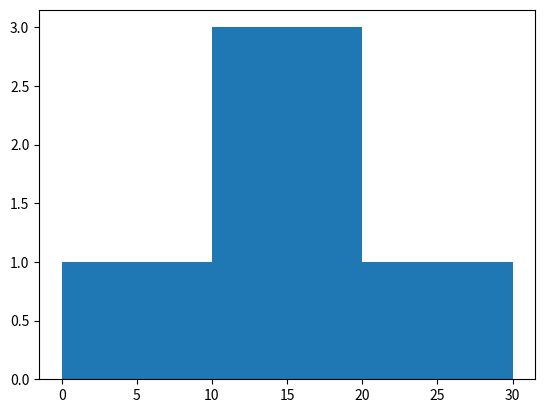

Write the Python code that produced this figure.
import numpy as np
from matplotlib import pyplot as plt

# create an array of data
data = np.array([5, 10, 15, 18, 20])

# create bin to set the interval
bins = [0,10,20,30]

# create histogram
graph = np.histogram(data, bins)
print(graph)

# plot histogram
plt.hist(data, bins)

plt.show()